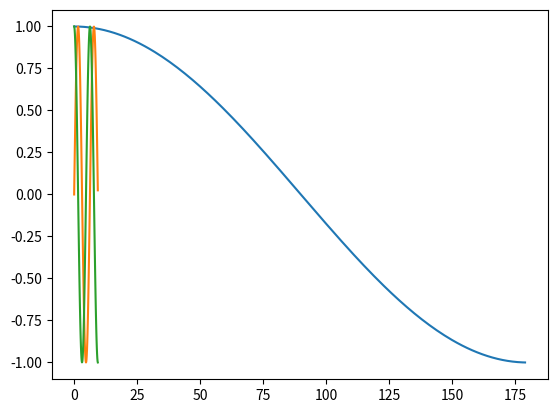

Recreate this plot in Python.
import matplotlib.pyplot as plt
import numpy as np

x=np.arange(0,180)
y=np.cos(x*np.pi/180.0)

plt.plot(x,y)
plt.show()

# 畫出完整的sin圖形
x1=np.arange(0,3*np.pi,0.1)
y_sin=np.sin(x1)

plt.plot(x1,y_sin)
plt.show()

# 畫出完整的cos圖形
x2=np.arange(0,3*np.pi,0.1)
y_cos=np.cos(x2)

plt.plot(x2,y_cos)
plt.show()
